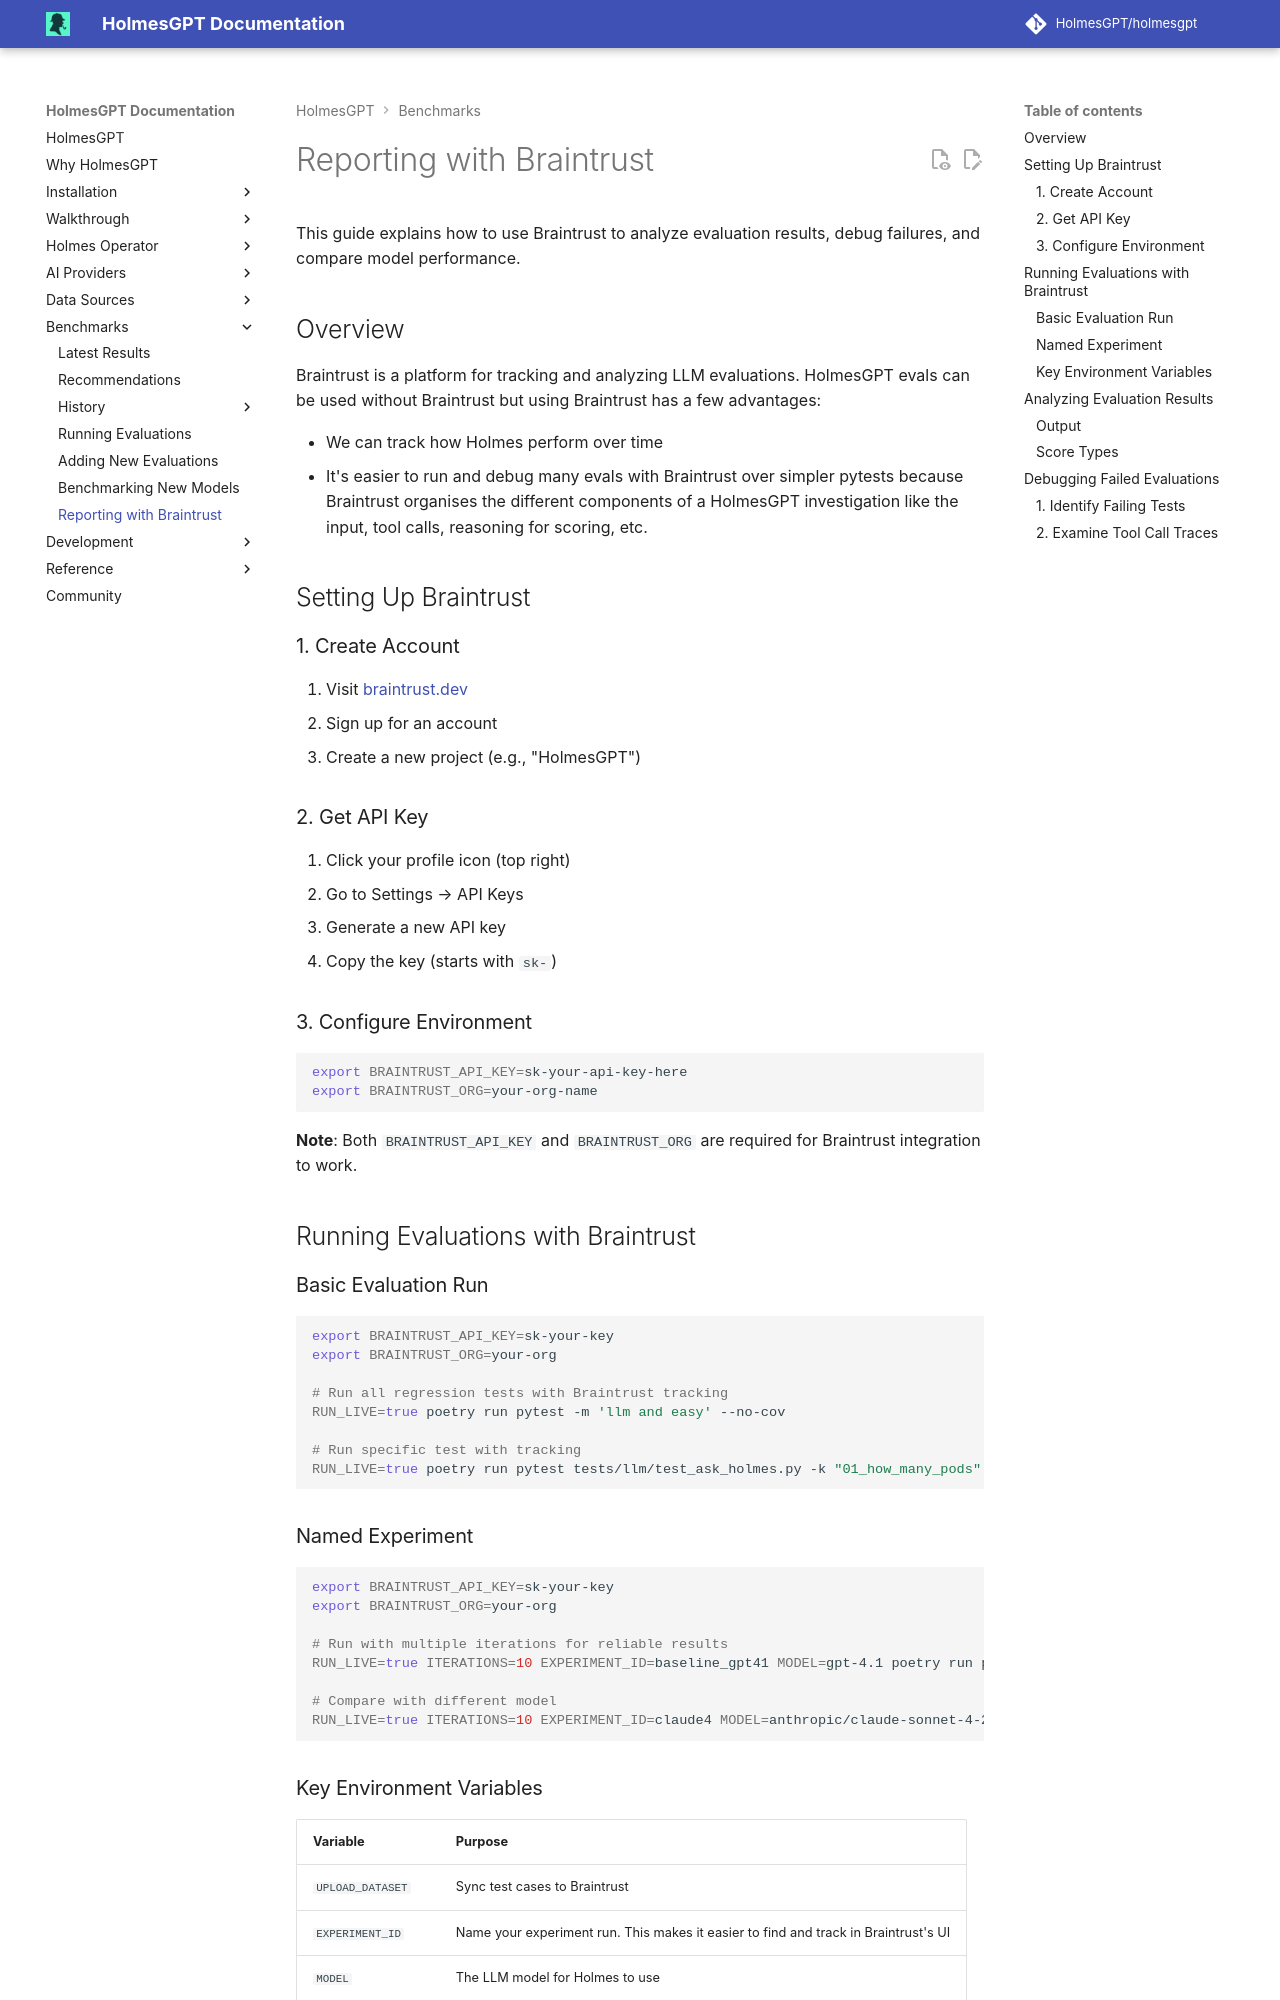

repository: mochengqian/TracePilot · page: dev/development/evaluations/reporting/index.html · generator: mkdocs

# Reporting with Braintrust

This guide explains how to use Braintrust to analyze evaluation results, debug failures, and compare model performance.

## Overview

Braintrust is a platform for tracking and analyzing LLM evaluations. HolmesGPT evals can be used without Braintrust but using Braintrust has a few advantages:

- We can track how Holmes perform over time
- It's easier to run and debug many evals with Braintrust over simpler pytests because Braintrust organises the different components of a HolmesGPT investigation like the input, tool calls, reasoning for scoring, etc.

## Setting Up Braintrust

### 1. Create Account

1. Visit [braintrust.dev](https://www.braintrust.dev){:target="_blank"}
2. Sign up for an account
3. Create a new project (e.g., "HolmesGPT")

### 2. Get API Key

1. Click your profile icon (top right)
2. Go to Settings → API Keys
3. Generate a new API key
4. Copy the key (starts with `sk-`)

### 3. Configure Environment

```bash
export BRAINTRUST_API_KEY=sk-your-api-key-here
export BRAINTRUST_ORG=your-org-name
```

**Note**: Both `BRAINTRUST_API_KEY` and `BRAINTRUST_ORG` are required for Braintrust integration to work.

## Running Evaluations with Braintrust

### Basic Evaluation Run

```bash
export BRAINTRUST_API_KEY=sk-your-key
export BRAINTRUST_ORG=your-org

# Run all regression tests with Braintrust tracking
RUN_LIVE=true poetry run pytest -m 'llm and easy' --no-cov

# Run specific test with tracking
RUN_LIVE=true poetry run pytest tests/llm/test_ask_holmes.py -k "01_how_many_pods"
```
